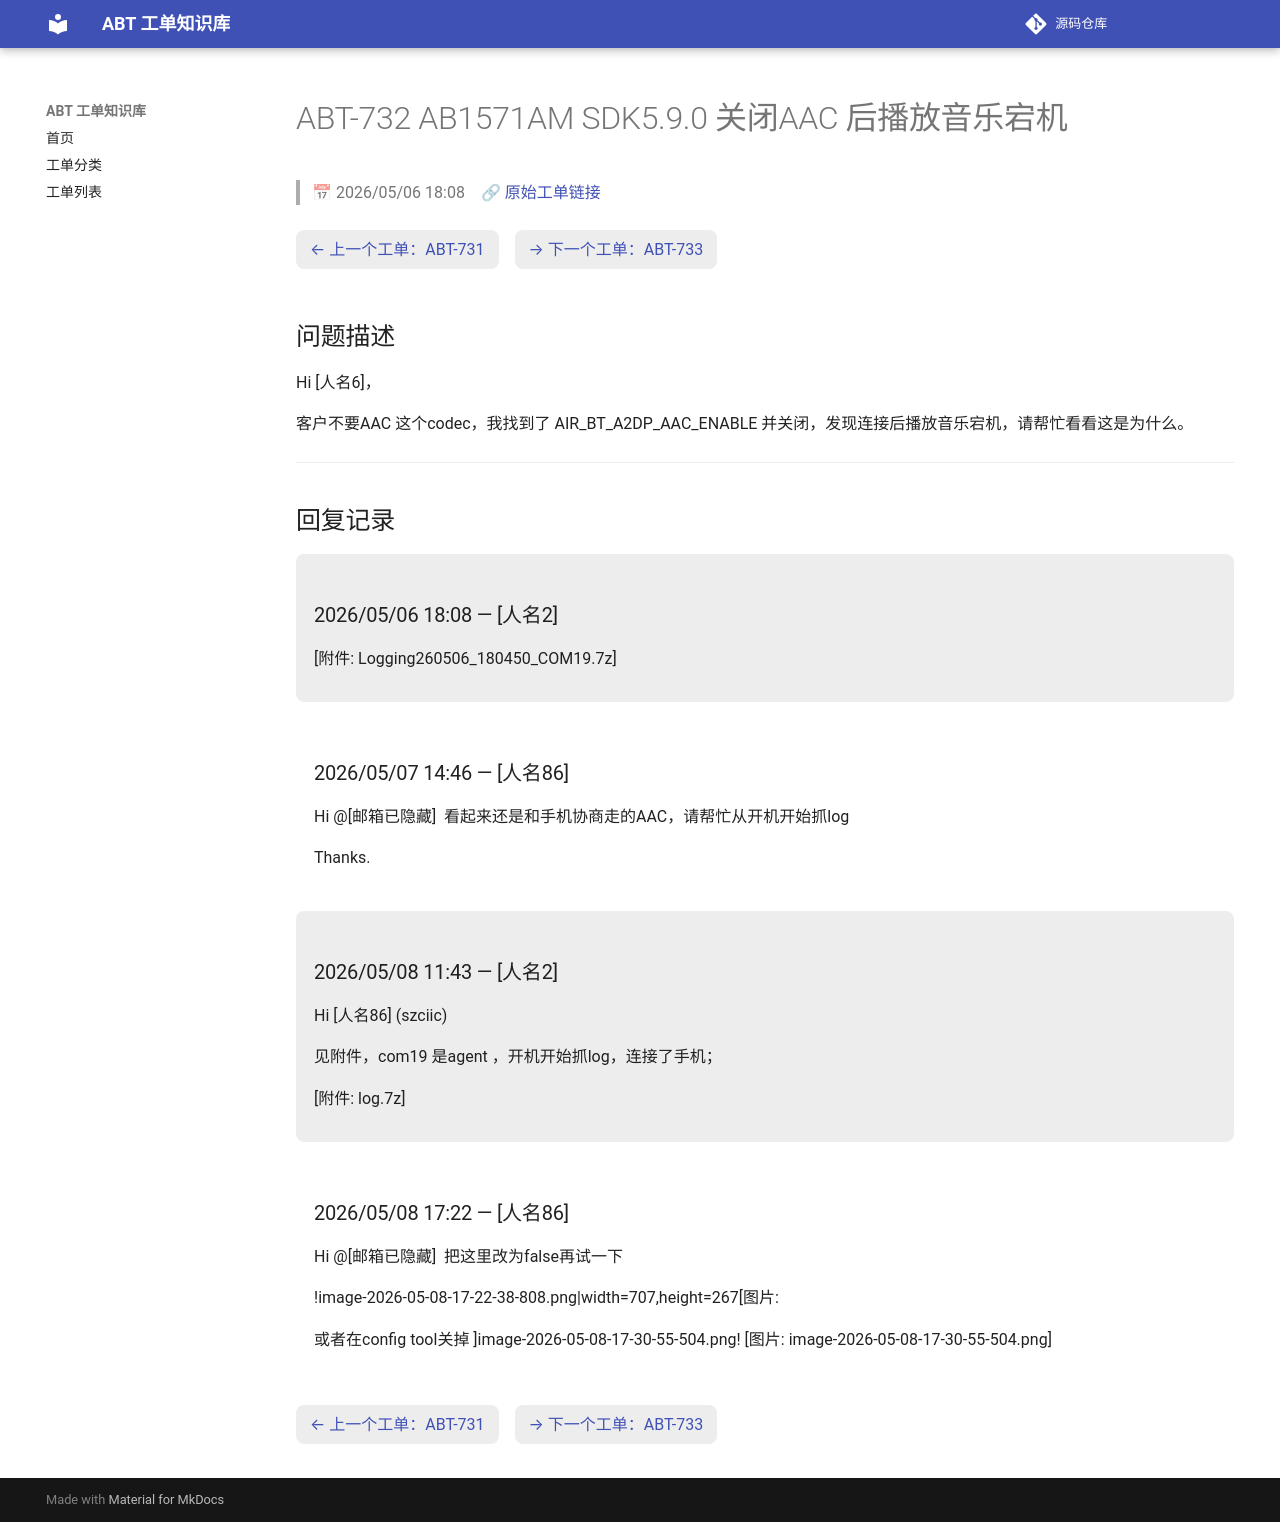

repository: luckycee/airoha-kb · page: tickets/ABT-732/index.html · generator: mkdocs

---
id: ABT-732
title: "AB1571AM SDK5.9.0 关闭AAC 后播放音乐宕机"
date: 2026/05/06 18:08
status: Closed
source: https://eservice.airoha.com.tw/servicedesk/customer/portal/1038/MIUIX1565-732
---

# ABT-732 AB1571AM SDK5.9.0 关闭AAC 后播放音乐宕机

> 📅 2026/05/06 18:08　🔗 [原始工单链接](https://eservice.airoha.com.tw/servicedesk/customer/portal/1038/MIUIX1565-732)

<div class="ticket-nav" markdown="1">

[← 上一个工单：ABT-731](ABT-731.md)　[→ 下一个工单：ABT-733](ABT-733.md)

</div>

## 问题描述

Hi [人名6]，

客户不要AAC 这个codec，我找到了 AIR_BT_A2DP_AAC_ENABLE 并关闭，发现连接后播放音乐宕机，请帮忙看看这是为什么。

---

## 回复记录

<div class="reply odd" markdown="1">

### 2026/05/06 18:08 — [人名2]

[附件: Logging260506_180450_COM19.7z]

</div>

<div class="reply even" markdown="1">

### 2026/05/07 14:46 — [人名86]

Hi @[邮箱已隐藏] 
看起来还是和手机协商走的AAC，请帮忙从开机开始抓log

 

Thanks.

</div>

<div class="reply odd" markdown="1">

### 2026/05/08 11:43 — [人名2]

Hi [人名86] (szciic)



见附件，com19 是agent ，开机开始抓log，连接了手机；

[附件: log.7z]

</div>

<div class="reply even" markdown="1">

### 2026/05/08 17:22 — [人名86]

Hi @[邮箱已隐藏] 
把这里改为false再试一下

!image-2026-05-08-17-22-38-808.png|width=707,height=267[图片: 

或者在config tool关掉
]image-2026-05-08-17-30-55-504.png!
[图片: image-2026-05-08-17-30-55-504.png]

</div>

<div class="ticket-nav" markdown="1">

[← 上一个工单：ABT-731](ABT-731.md)　[→ 下一个工单：ABT-733](ABT-733.md)

</div>
